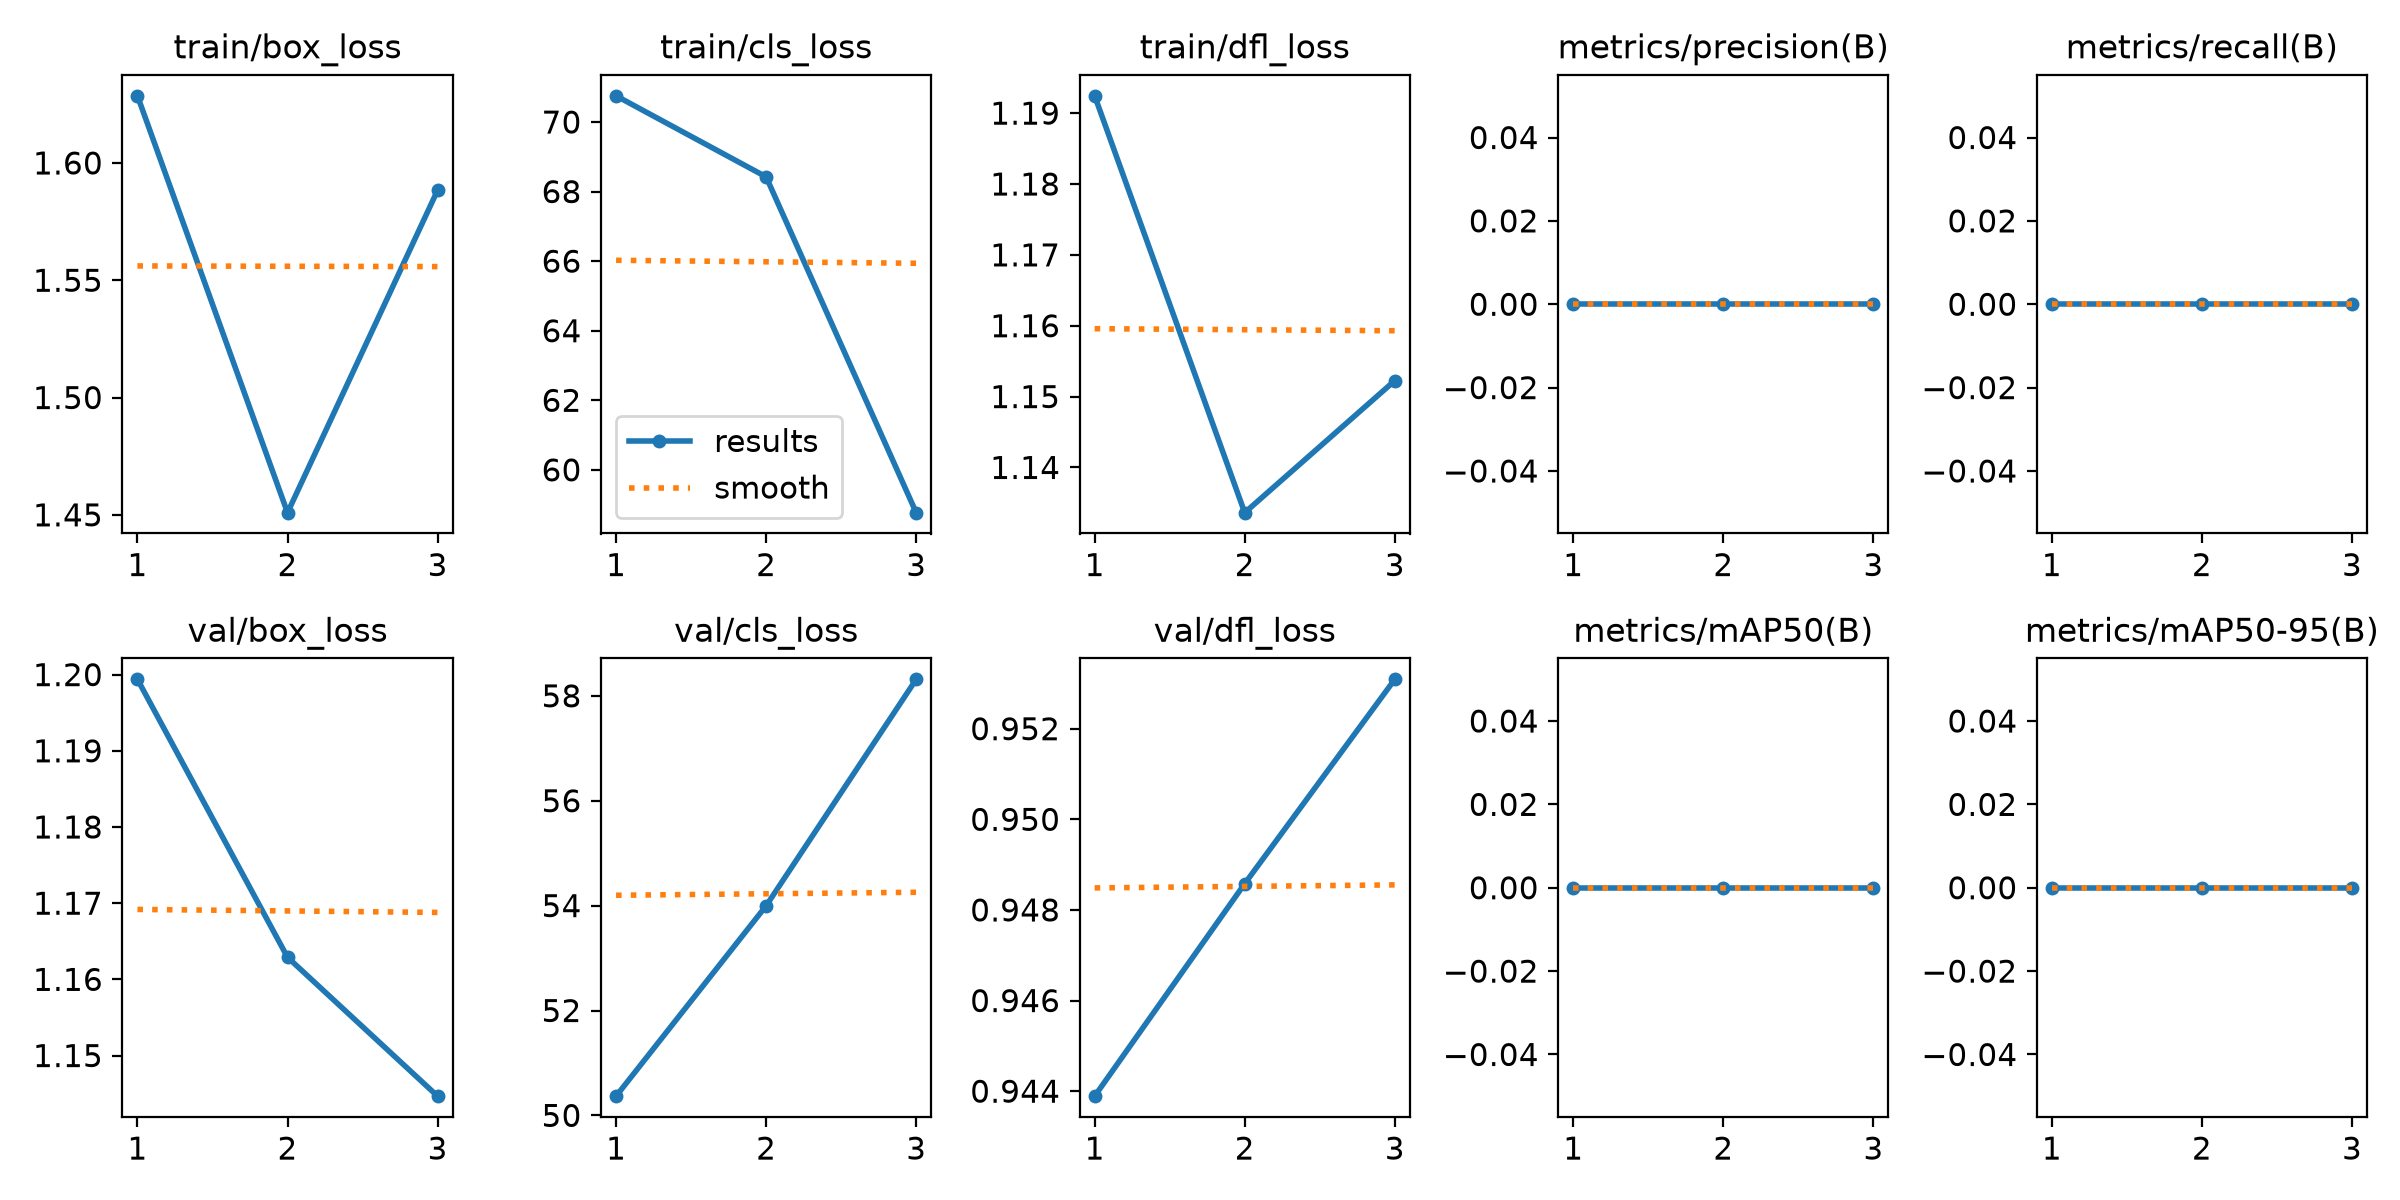

The table this chart was drawn from, first rows:
epoch, time, train/box_loss, train/cls_loss, train/dfl_loss, metrics/precision(B), metrics/recall(B), metrics/mAP50(B), metrics/mAP50-95(B), val/box_loss, val/cls_loss, val/dfl_loss, lr/pg0, lr/pg1, lr/pg2
1, 27.01, 1.629, 70.75, 1.192, 0, 0, 0, 0, 1.199, 50.37, 0.9439, 0.000225, 0.000225, 0.000225
2, 38.77, 1.451, 68.42, 1.134, 0, 0, 0, 0, 1.163, 54, 0.9486, 0.0003183, 0.0003183, 0.0003183
3, 66.46, 1.588, 58.77, 1.152, 0, 0, 0, 0, 1.145, 58.31, 0.9531, 0.00017, 0.00017, 0.00017
